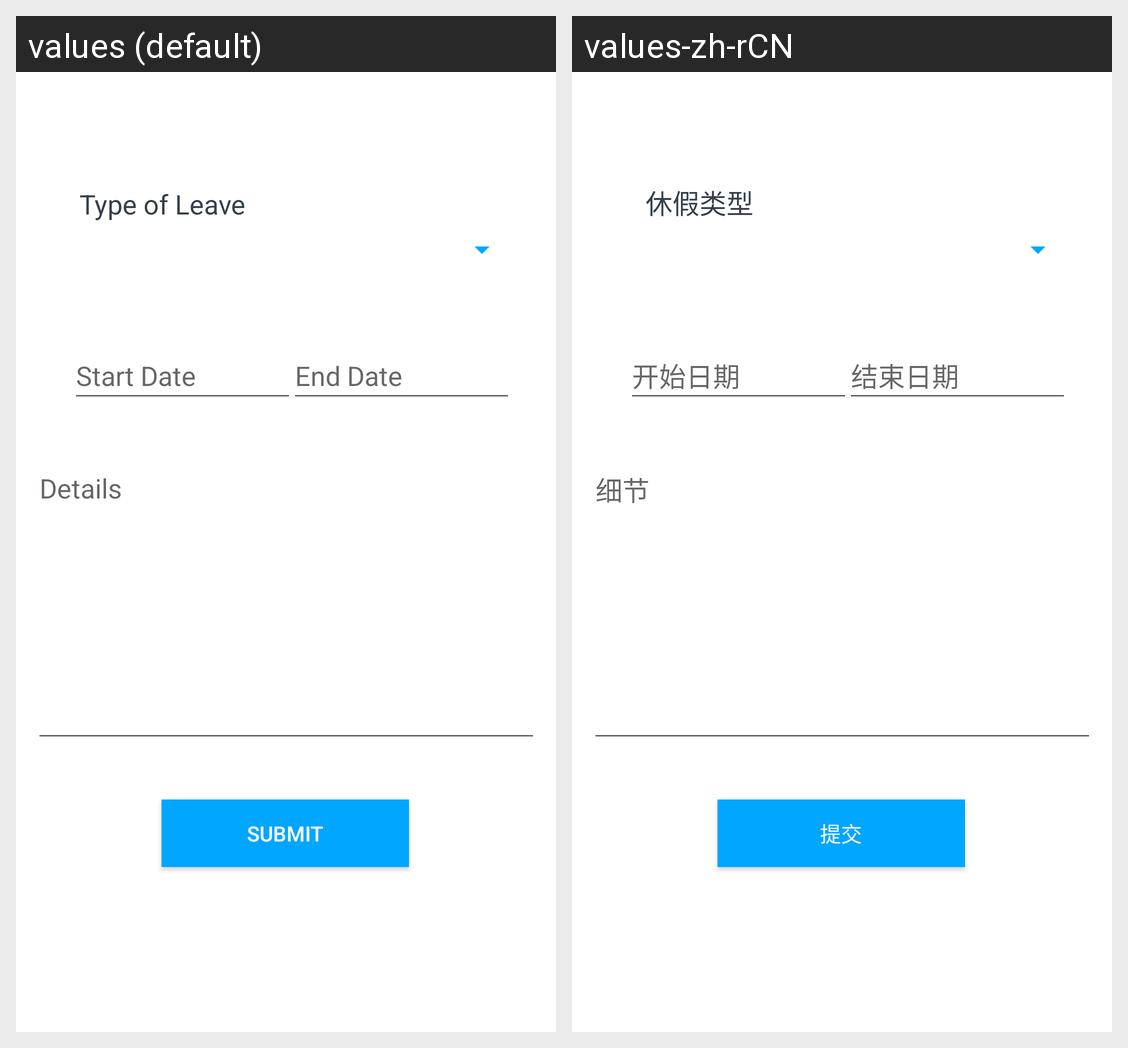

This grid shows one Android layout under two languages. Give, for every string resource on the screen, its name, the default text and each shown locale's text.
Android screen res/layout/fragment_apply4leave.xml rendered under 2 locales, left to right: values (default), values-zh-rCN. Device: Nexus 5 (rendered at 1080×1920; each locale shown at half size, 540×960, under a caption strip naming it); theme AppTheme.
Strings drawn on this screen, with the default value and each locale's value (text and hints the layout hard-codes, and strings that could not be matched under every locale, appear in the picture but are not listed):

endDate
  values: End Date
  values-zh-rCN: 结束日期

typeOfLeave
  values: Type of Leave
  values-zh-rCN: 休假类型

startDate
  values: Start Date
  values-zh-rCN: 开始日期

details
  values: Details
  values-zh-rCN: 细节

submit
  values: Submit
  values-zh-rCN: 提交
